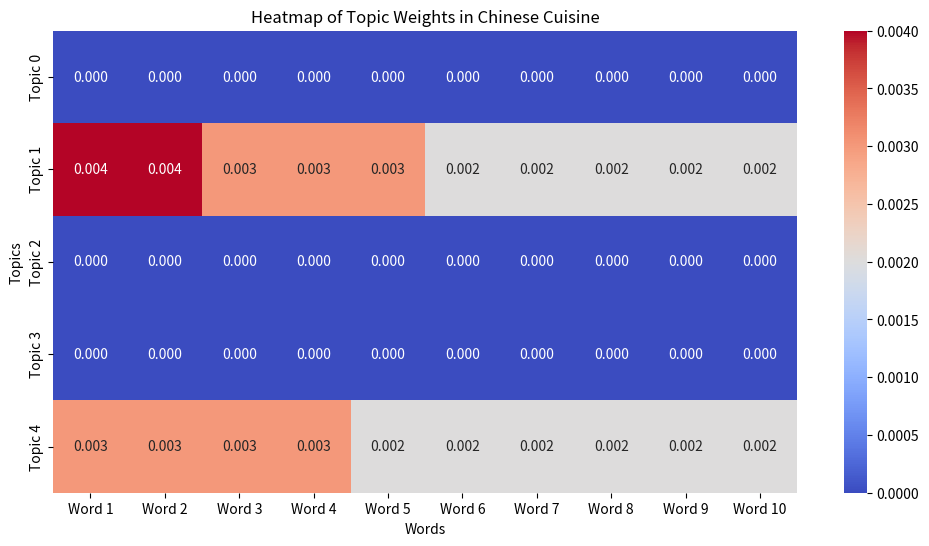
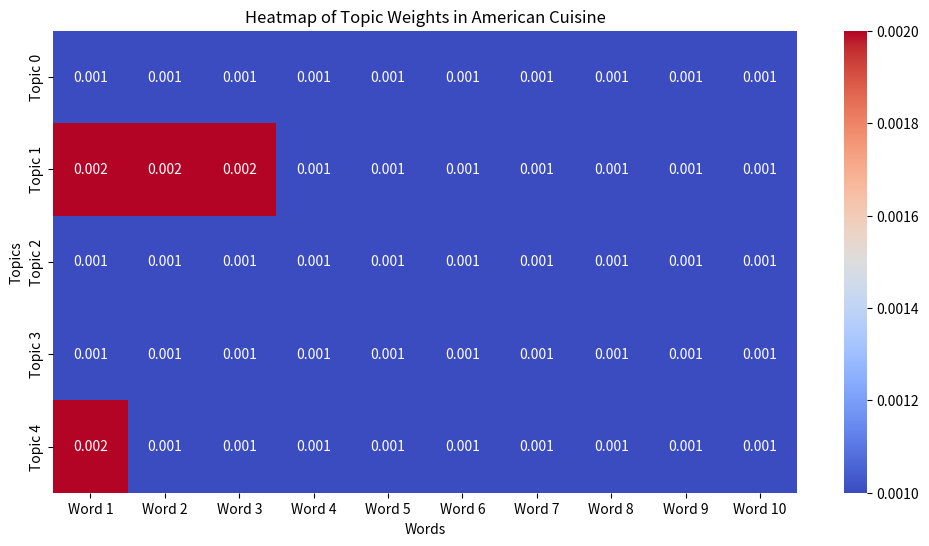
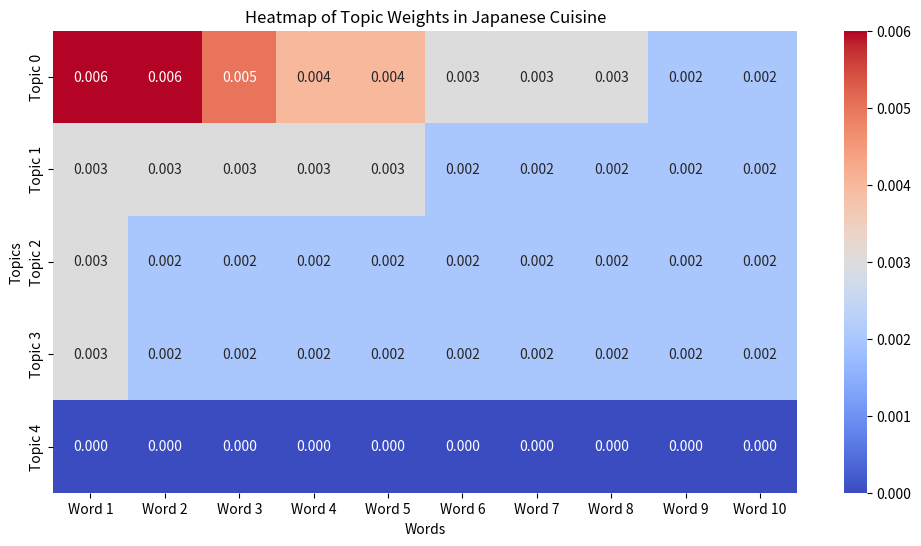
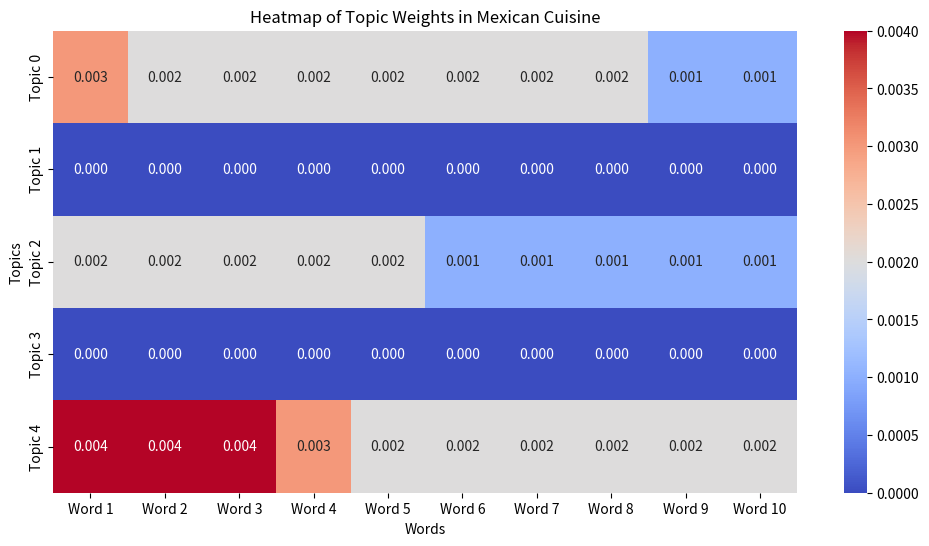

The matplotlib source for these figures, in order:
import pandas as pd
import seaborn as sns
import matplotlib.pyplot as plt

# Define the topic data for each cuisine
data = {
    "Chinese": [
        [0.000, 0.000, 0.000, 0.000, 0.000, 0.000, 0.000, 0.000, 0.000, 0.000],
        [0.004, 0.004, 0.003, 0.003, 0.003, 0.002, 0.002, 0.002, 0.002, 0.002],
        [0.000, 0.000, 0.000, 0.000, 0.000, 0.000, 0.000, 0.000, 0.000, 0.000],
        [0.000, 0.000, 0.000, 0.000, 0.000, 0.000, 0.000, 0.000, 0.000, 0.000],
        [0.003, 0.003, 0.003, 0.003, 0.002, 0.002, 0.002, 0.002, 0.002, 0.002]
    ],
    "American": [
        [0.001, 0.001, 0.001, 0.001, 0.001, 0.001, 0.001, 0.001, 0.001, 0.001],
        [0.002, 0.002, 0.002, 0.001, 0.001, 0.001, 0.001, 0.001, 0.001, 0.001],
        [0.001, 0.001, 0.001, 0.001, 0.001, 0.001, 0.001, 0.001, 0.001, 0.001],
        [0.001, 0.001, 0.001, 0.001, 0.001, 0.001, 0.001, 0.001, 0.001, 0.001],
        [0.002, 0.001, 0.001, 0.001, 0.001, 0.001, 0.001, 0.001, 0.001, 0.001]
    ],
    "Japanese": [
        [0.006, 0.006, 0.005, 0.004, 0.004, 0.003, 0.003, 0.003, 0.002, 0.002],
        [0.003, 0.003, 0.003, 0.003, 0.003, 0.002, 0.002, 0.002, 0.002, 0.002],
        [0.003, 0.002, 0.002, 0.002, 0.002, 0.002, 0.002, 0.002, 0.002, 0.002],
        [0.003, 0.002, 0.002, 0.002, 0.002, 0.002, 0.002, 0.002, 0.002, 0.002],
        [0.000, 0.000, 0.000, 0.000, 0.000, 0.000, 0.000, 0.000, 0.000, 0.000]
    ],
    "Mexican": [
        [0.003, 0.002, 0.002, 0.002, 0.002, 0.002, 0.002, 0.002, 0.001, 0.001],
        [0.000, 0.000, 0.000, 0.000, 0.000, 0.000, 0.000, 0.000, 0.000, 0.000],
        [0.002, 0.002, 0.002, 0.002, 0.002, 0.001, 0.001, 0.001, 0.001, 0.001],
        [0.000, 0.000, 0.000, 0.000, 0.000, 0.000, 0.000, 0.000, 0.000, 0.000],
        [0.004, 0.004, 0.004, 0.003, 0.002, 0.002, 0.002, 0.002, 0.002, 0.002]
    ]
}

def plot_heatmap(data, cuisine):
    df = pd.DataFrame(data, columns=[f'Word {i}' for i in range(1, 11)], 
                      index=[f'Topic {i}' for i in range(len(data))])
    plt.figure(figsize=(12, 6))
    sns.heatmap(df, annot=True, cmap='coolwarm', fmt=".3f")
    plt.title(f'Heatmap of Topic Weights in {cuisine} Cuisine')
    plt.xlabel('Words')
    plt.ylabel('Topics')
    plt.show()

# Generate heatmaps for each cuisine
for cuisine, weights in data.items():
    plot_heatmap(weights, cuisine)
